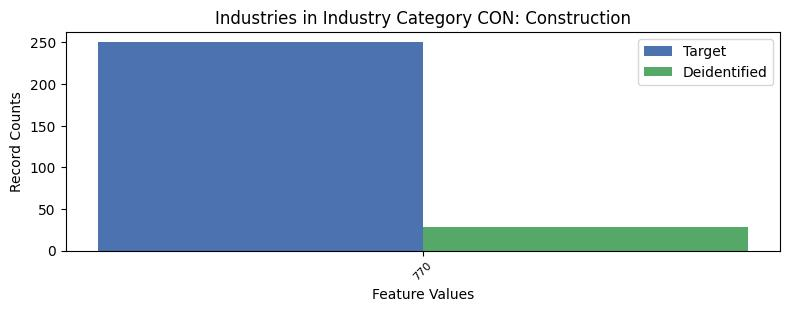

Values plotted in this chart, from the file beside it:
, INDP, count_target, count_deidentified
0, 770, 250, 28
